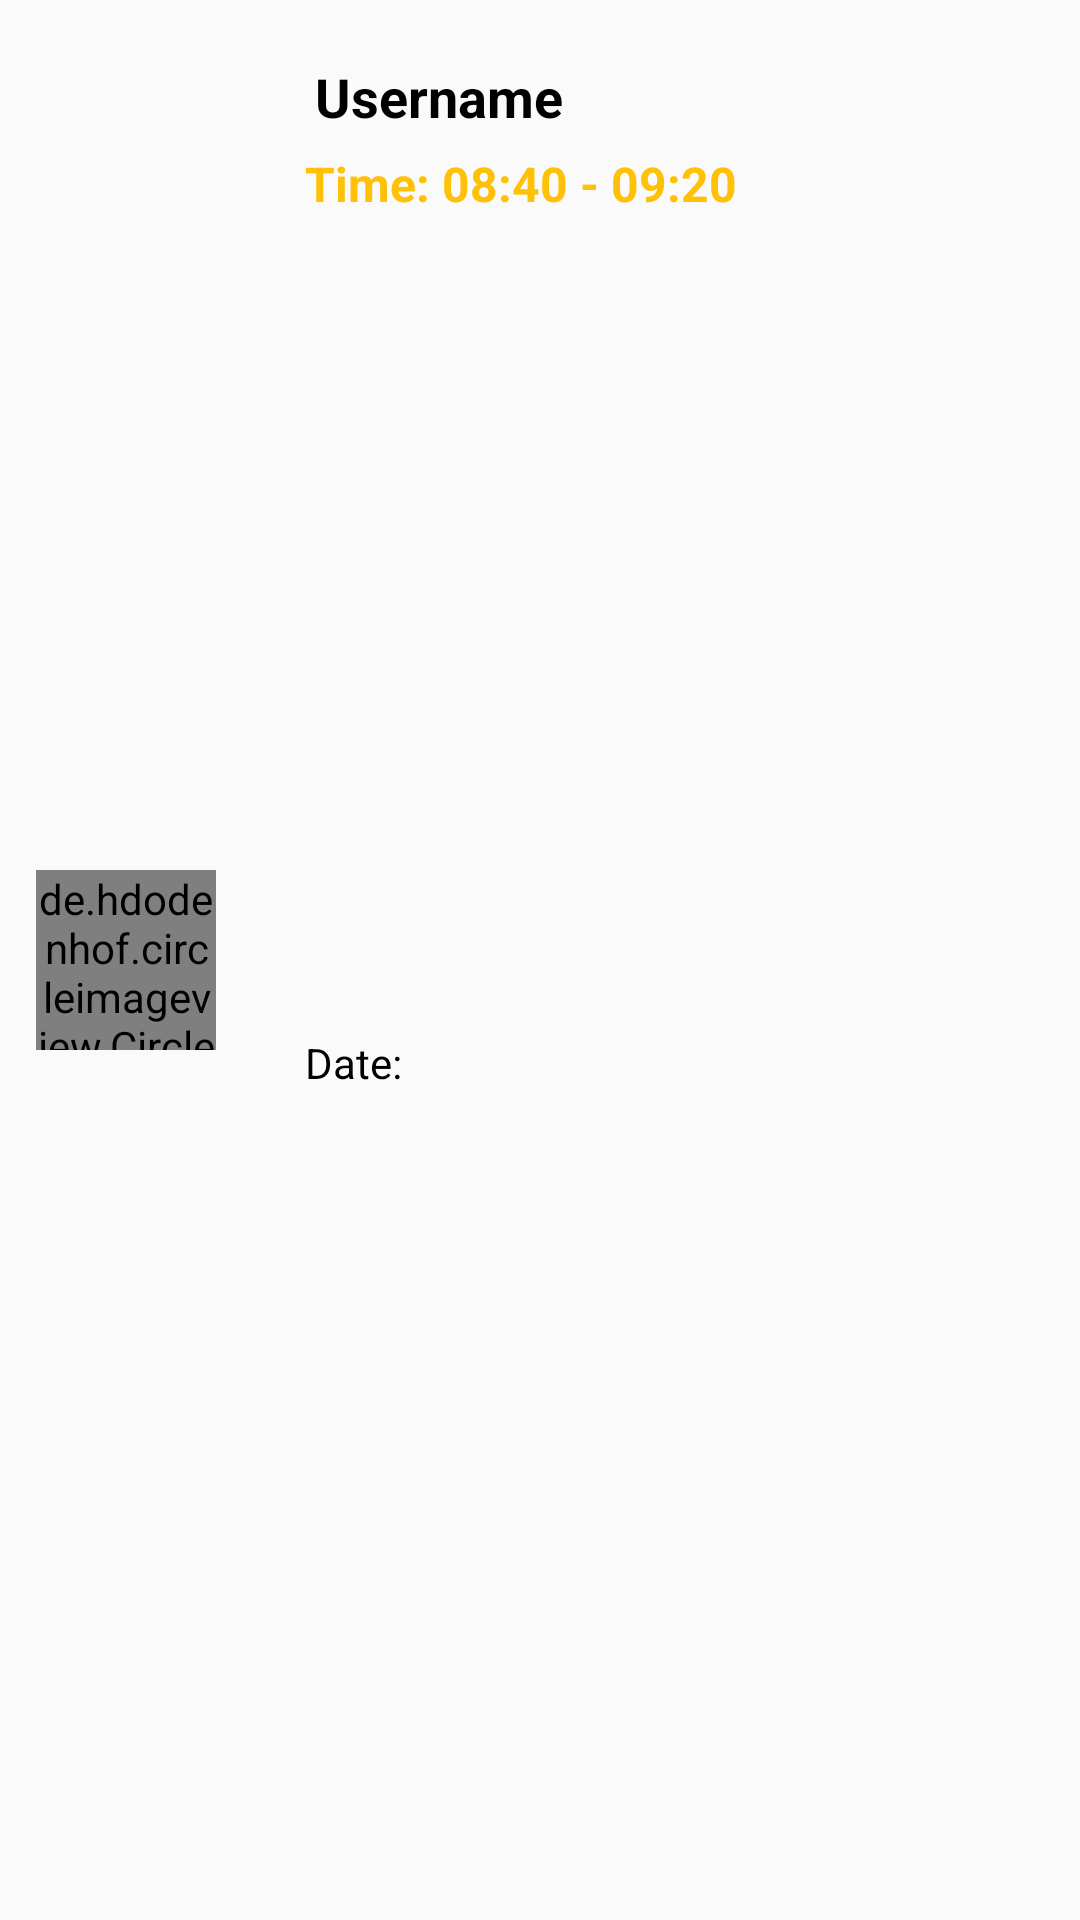

Android layout source for this screen:
<!-- AndroidManifest.xml: application theme AppTheme -->
<!-- res/layout/user_appointments_custom_row.xml -->
<?xml version="1.0" encoding="utf-8"?>
<android.support.constraint.ConstraintLayout
    xmlns:android="http://schemas.android.com/apk/res/android"
    xmlns:app="http://schemas.android.com/apk/res-auto"
    xmlns:tools="http://schemas.android.com/tools"
    android:layout_width="match_parent"
    android:layout_height="wrap_content"
    android:padding="4dp"
    android:layout_margin="4dp"
    >

    <de.hdodenhof.circleimageview.CircleImageView xmlns:app="http://schemas.android.com/apk/res-auto"
        android:id="@+id/profile_image"
        android:layout_width="60dp"
        android:layout_height="60dp"
        android:layout_marginStart="8dp"
        android:layout_marginTop="8dp"
        android:layout_marginBottom="8dp"
        android:src="@drawable/catimg"
        app:civ_border_color="#FF000000"
        app:civ_border_width="2dp"
        app:layout_constraintBottom_toBottomOf="parent"
        app:layout_constraintStart_toStartOf="parent"
        app:layout_constraintTop_toTopOf="parent" />

    <TextView
        android:id="@+id/usernameTextView"
        android:layout_width="wrap_content"
        android:layout_height="wrap_content"
        android:layout_marginStart="8dp"
        android:layout_marginTop="16dp"
        android:layout_marginEnd="8dp"
        android:text="Username"
        android:textColor="@color/blackText"
        android:textSize="18sp"
        android:textStyle="bold"
        app:layout_constraintEnd_toEndOf="parent"
        app:layout_constraintHorizontal_bias="0.134"
        app:layout_constraintStart_toEndOf="@+id/profile_image"
        app:layout_constraintTop_toTopOf="parent" />

    <TextView
        android:id="@+id/timeTextView"
        android:layout_width="wrap_content"
        android:layout_height="wrap_content"
        android:layout_marginStart="8dp"
        android:layout_marginTop="6dp"
        android:layout_marginEnd="8dp"
        android:layout_marginBottom="8dp"
        android:text="Time: 08:40 - 09:20"
        android:textColor="@color/borderColor"
        android:textSize="16sp"
        android:textStyle="bold"
        app:layout_constraintBottom_toBottomOf="parent"
        app:layout_constraintEnd_toEndOf="parent"
        app:layout_constraintHorizontal_bias="0.176"
        app:layout_constraintStart_toEndOf="@+id/profile_image"
        app:layout_constraintTop_toBottomOf="@+id/usernameTextView"
        app:layout_constraintVertical_bias="0.0" />

    <TextView
        android:id="@+id/appointment_date"
        android:layout_width="wrap_content"
        android:layout_height="wrap_content"
        android:layout_marginTop="4dp"
        android:layout_marginBottom="4dp"
        android:text="Date: "
        android:textColor="@color/blackText"
        app:layout_constraintBottom_toBottomOf="parent"
        app:layout_constraintEnd_toEndOf="@+id/timeTextView"
        app:layout_constraintHorizontal_bias="0.0"
        app:layout_constraintStart_toStartOf="@+id/timeTextView"
        app:layout_constraintTop_toBottomOf="@+id/timeTextView" />
</android.support.constraint.ConstraintLayout>
<!-- resources referenced by this layout -->
<resources>
  <color name="blackText">#000</color>
  <color name="borderColor">#FFC107</color>
  <!-- drawable catimg: png bitmap (drawable, 64560 bytes) -->
  <style name="AppTheme" parent="Theme.AppCompat.Light.DarkActionBar">
          
          <item name="colorPrimary">@color/colorPrimary</item>
          <item name="colorPrimaryDark">@color/colorPrimaryDark</item>
          <item name="colorAccent">@color/borderColor</item>
          <item name="titleTextColor">@color/borderColor</item>
          <item name="android:textColorPrimary">@color/whiteColor</item>
          <item name="android:textColorSecondary">@color/whiteColor</item>
      </style>
  <color name="colorPrimary">#000</color>
  <color name="colorPrimaryDark">#000</color>
  <color name="whiteColor">#fff</color>
</resources>
